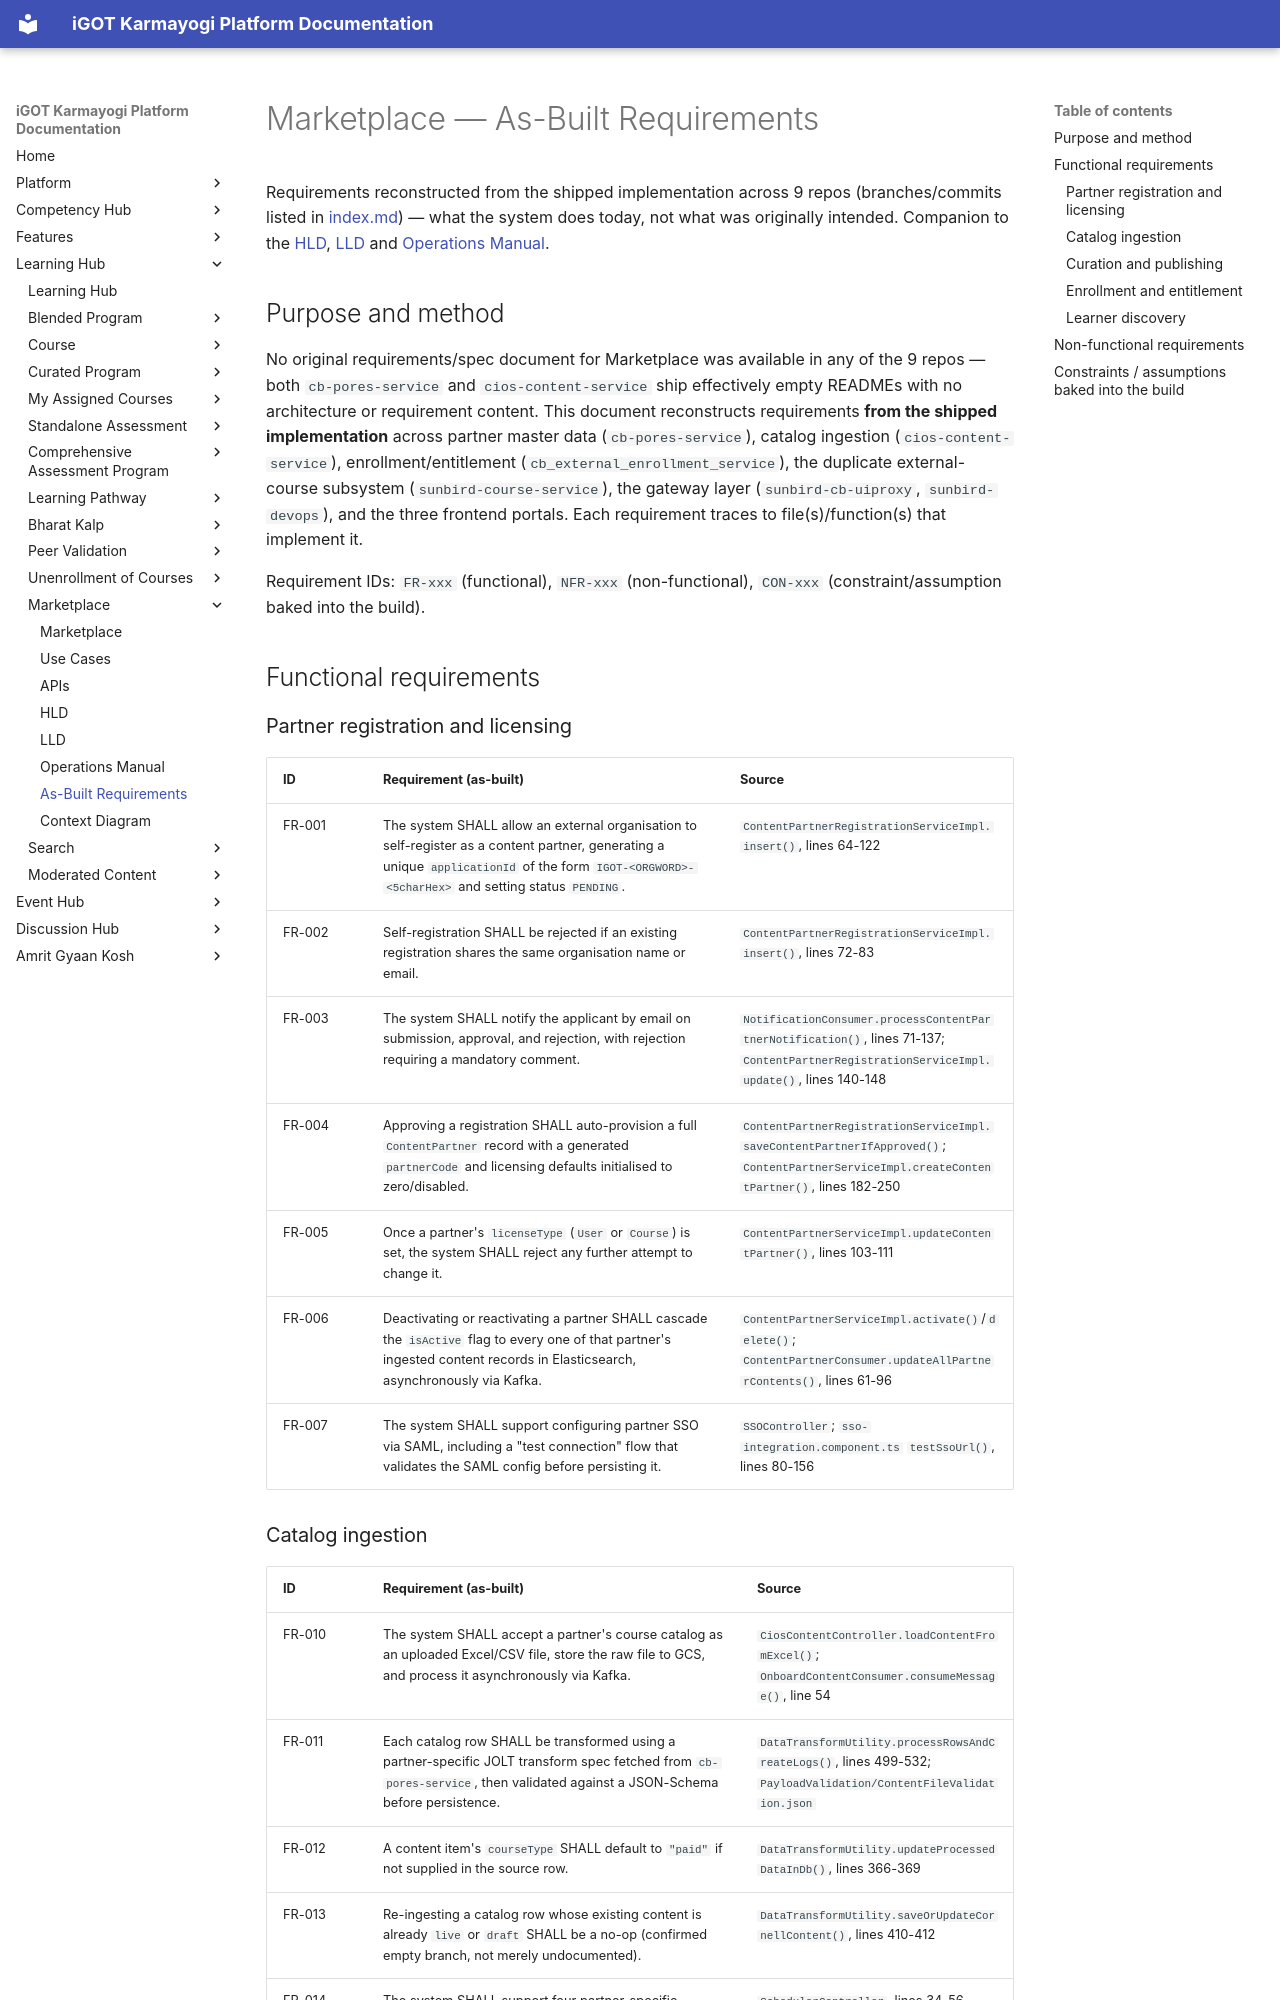

repository: KB-iGOT/igot-docs · page: learning-hub/marketplace/as-built-requirements/index.html · generator: mkdocs

# Marketplace — As-Built Requirements

Requirements reconstructed from the shipped implementation across 9 repos
(branches/commits listed in [index.md](index.md)) — what the system does
today, not what was originally intended. Companion to the
[HLD](hld.md), [LLD](lld.md) and [Operations Manual](operations-manual.md).

## Purpose and method

No original requirements/spec document for Marketplace was available in
any of the 9 repos — both `cb-pores-service` and `cios-content-service`
ship effectively empty READMEs with no architecture or requirement
content. This document reconstructs requirements **from the shipped
implementation** across partner master data (`cb-pores-service`), catalog
ingestion (`cios-content-service`), enrollment/entitlement
(`cb_external_enrollment_service`), the duplicate external-course
subsystem (`sunbird-course-service`), the gateway layer
(`sunbird-cb-uiproxy`, `sunbird-devops`), and the three frontend portals.
Each requirement traces to file(s)/function(s) that implement it.

Requirement IDs: `FR-xxx` (functional), `NFR-xxx` (non-functional),
`CON-xxx` (constraint/assumption baked into the build).

## Functional requirements

### Partner registration and licensing

| ID | Requirement (as-built) | Source |
|---|---|---|
| FR-001 | The system SHALL allow an external organisation to self-register as a content partner, generating a unique `applicationId` of the form `IGOT-<ORGWORD>-<5charHex>` and setting status `PENDING`. | `ContentPartnerRegistrationServiceImpl.insert()`, lines 64-122 |
| FR-002 | Self-registration SHALL be rejected if an existing registration shares the same organisation name or email. | `ContentPartnerRegistrationServiceImpl.insert()`, lines 72-83 |
| FR-003 | The system SHALL notify the applicant by email on submission, approval, and rejection, with rejection requiring a mandatory comment. | `NotificationConsumer.processContentPartnerNotification()`, lines 71-137; `ContentPartnerRegistrationServiceImpl.update()`, lines 140-148 |
| FR-004 | Approving a registration SHALL auto-provision a full `ContentPartner` record with a generated `partnerCode` and licensing defaults initialised to zero/disabled. | `ContentPartnerRegistrationServiceImpl.saveContentPartnerIfApproved()`; `ContentPartnerServiceImpl.createContentPartner()`, lines 182-250 |
| FR-005 | Once a partner's `licenseType` (`User` or `Course`) is set, the system SHALL reject any further attempt to change it. | `ContentPartnerServiceImpl.updateContentPartner()`, lines 103-111 |
| FR-006 | Deactivating or reactivating a partner SHALL cascade the `isActive` flag to every one of that partner's ingested content records in Elasticsearch, asynchronously via Kafka. | `ContentPartnerServiceImpl.activate()`/`delete()`; `ContentPartnerConsumer.updateAllPartnerContents()`, lines 61-96 |
| FR-007 | The system SHALL support configuring partner SSO via SAML, including a "test connection" flow that validates the SAML config before persisting it. | `SSOController`; `sso-integration.component.ts` `testSsoUrl()`, lines 80-156 |
